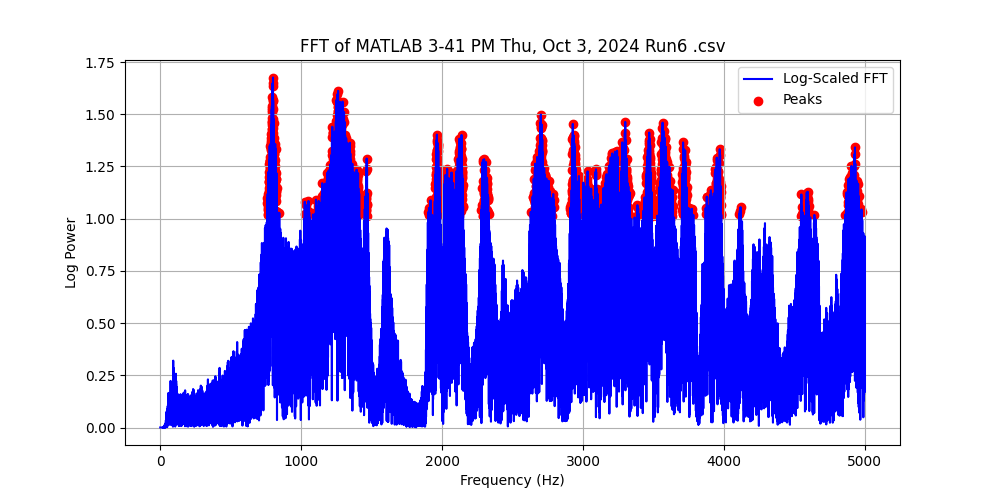

The data file committed next to this chart (first rows):
Frequency (Hz), Power, Log Power
0.0, 0.0002853, 0.0001239
0.1, 0.0002853, 0.0001239
0.2, 0.0002853, 0.0001239
0.3, 0.0002853, 0.0001239
0.4, 0.0002852, 0.0001239
0.5, 0.0002852, 0.0001239
0.6, 0.0002852, 0.0001238
0.7, 0.0002852, 0.0001238
0.8, 0.0002852, 0.0001238
0.9, 0.0002852, 0.0001238
1.0, 0.0002851, 0.0001238
1.1, 0.0002851, 0.0001238
1.2, 0.0002851, 0.0001238
1.3, 0.000285, 0.0001238
1.4, 0.000285, 0.0001238
1.5, 0.000285, 0.0001237
1.6, 0.0002849, 0.0001237
1.7, 0.0002849, 0.0001237
1.8, 0.0002848, 0.0001237
1.9, 0.0002848, 0.0001237
2.0, 0.0002847, 0.0001236
2.1, 0.0002846, 0.0001236
2.2, 0.0002846, 0.0001236
2.3, 0.0002845, 0.0001235
2.4, 0.0002845, 0.0001235
2.5, 0.0002844, 0.0001235
2.6, 0.0002843, 0.0001235
2.7, 0.0002842, 0.0001234
2.8, 0.0002842, 0.0001234
2.9, 0.0002841, 0.0001234
3.0, 0.000284, 0.0001233
3.1, 0.0002839, 0.0001233
3.2, 0.0002838, 0.0001232
3.3, 0.0002837, 0.0001232
3.4, 0.0002836, 0.0001231
3.5, 0.0002835, 0.0001231
3.6, 0.0002834, 0.0001231
3.7, 0.0002833, 0.000123
3.8, 0.0002832, 0.000123
3.9, 0.000283, 0.0001229
4.0, 0.0002829, 0.0001229
4.1, 0.0002828, 0.0001228
4.2, 0.0002827, 0.0001227
4.3, 0.0002825, 0.0001227
4.4, 0.0002824, 0.0001226
4.5, 0.0002823, 0.0001226
4.6, 0.0002821, 0.0001225
4.7, 0.000282, 0.0001224
4.8, 0.0002818, 0.0001224
4.9, 0.0002817, 0.0001223
5.0, 0.0002815, 0.0001222
5.1, 0.0002813, 0.0001222
5.2, 0.0002812, 0.0001221
5.3, 0.000281, 0.000122
5.4, 0.0002808, 0.0001219
5.5, 0.0002806, 0.0001219
5.6, 0.0002804, 0.0001218
5.7, 0.0002802, 0.0001217
5.8, 0.00028, 0.0001216
5.9, 0.0002799, 0.0001215
... 49,940 more rows
